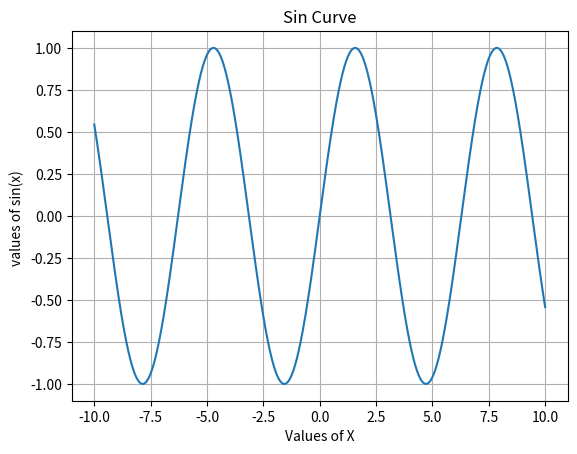

Write Python code to recreate this figure.
import numpy as np
import matplotlib.pyplot as plt

x= np.arange(-10,10,0.001)
y1= np.sin(x)
plt.plot(x,y1)
plt.title("Sin Curve")
plt.xlabel("Values of X")
plt.ylabel("values of sin(x) ")
plt.grid()
plt.show()